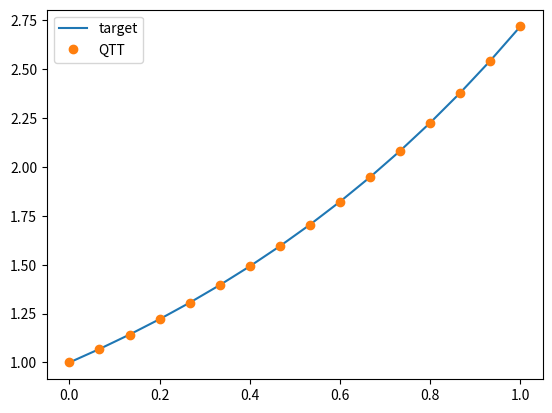
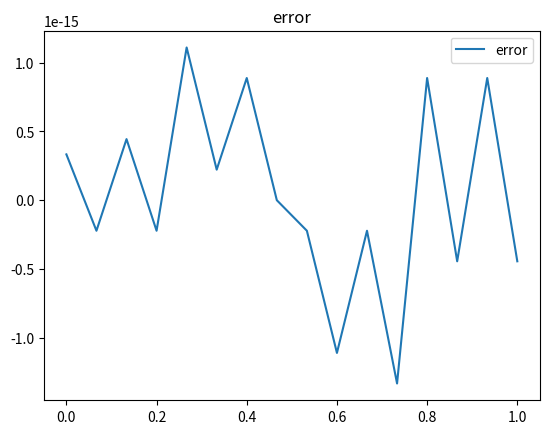

Source code (Python) for these figures, in order:
#!/usr/bin/env python3
# -*- coding: utf-8 -*-
"""
Conversion of one-dimensional function into QTT representation
"""

import matplotlib.pyplot as plt
import numpy as np


def main():
    depth = 4
    npoints = 2**depth
    cutoff = 1e-10
    max_rank = 4

    """target function"""
    x = np.linspace(0.0, 1.0, npoints)
    y = np.exp(x)
    # y = np.cos(x)
    # y = np.exp(-(((x - 0.5) / 0.1) ** 2)) / (0.1 * np.sqrt(np.pi))
    if depth < 5:
        print(f"x = {x}")
        print(f"y = {y}\n")

    """QTT decomposition"""
    yt = y.copy()
    qtt = []
    rank = 1
    for k in range(0, depth - 1):
        print(f"depth: {k}")
        yt = yt.reshape((rank * 2, -1))
        U, S, Vt = np.linalg.svd(yt, full_matrices=False)
        print(f"singular values: {S}")
        S = S[S > cutoff * S[0]]
        S = S[: min(len(S), max_rank)]
        rank_new = len(S)
        U = U[:, :rank_new]
        Vt = Vt[:rank_new, :]
        if k > 0:
            U = U.reshape((rank, 2, rank_new))
        qtt.append(U)
        yt = np.dot(np.diag(S), Vt)
        rank = rank_new
    yt = yt.reshape((rank, 2))
    print(f"depth: {depth - 1}")
    qtt.append(yt)
    if depth < 5:
        print(f"qtt: {qtt}\n")

    """reconstruction"""
    yr = qtt[0]
    for k in range(1, depth - 1):
        yr = np.einsum("ij,jkl->ikl", yr, qtt[k])
        yr = yr.reshape(yr.shape[0] * yr.shape[1], yr.shape[2])
    yr = np.einsum("ij,jk->ik", yr, qtt[depth - 1])
    yr = yr.reshape(-1)
    print(f"error = {np.linalg.norm(y - yr) / npoints}\n")

    if depth < 5:
        print(f"reconstructed y = {yr}\n")
    plt.figure()
    plt.plot(x, y, label="target")
    if npoints <= 32:
        plt.plot(x, yr, "o", label="QTT")
    else:
        plt.plot(x[:: npoints // 32], yr[:: npoints // 32], "o", label="QTT")
    plt.legend()
    plt.show()

    plt.figure()
    plt.plot(x, y - yr, label="error")
    plt.title("error")
    plt.legend()
    plt.show()


if __name__ == "__main__":
    main()
